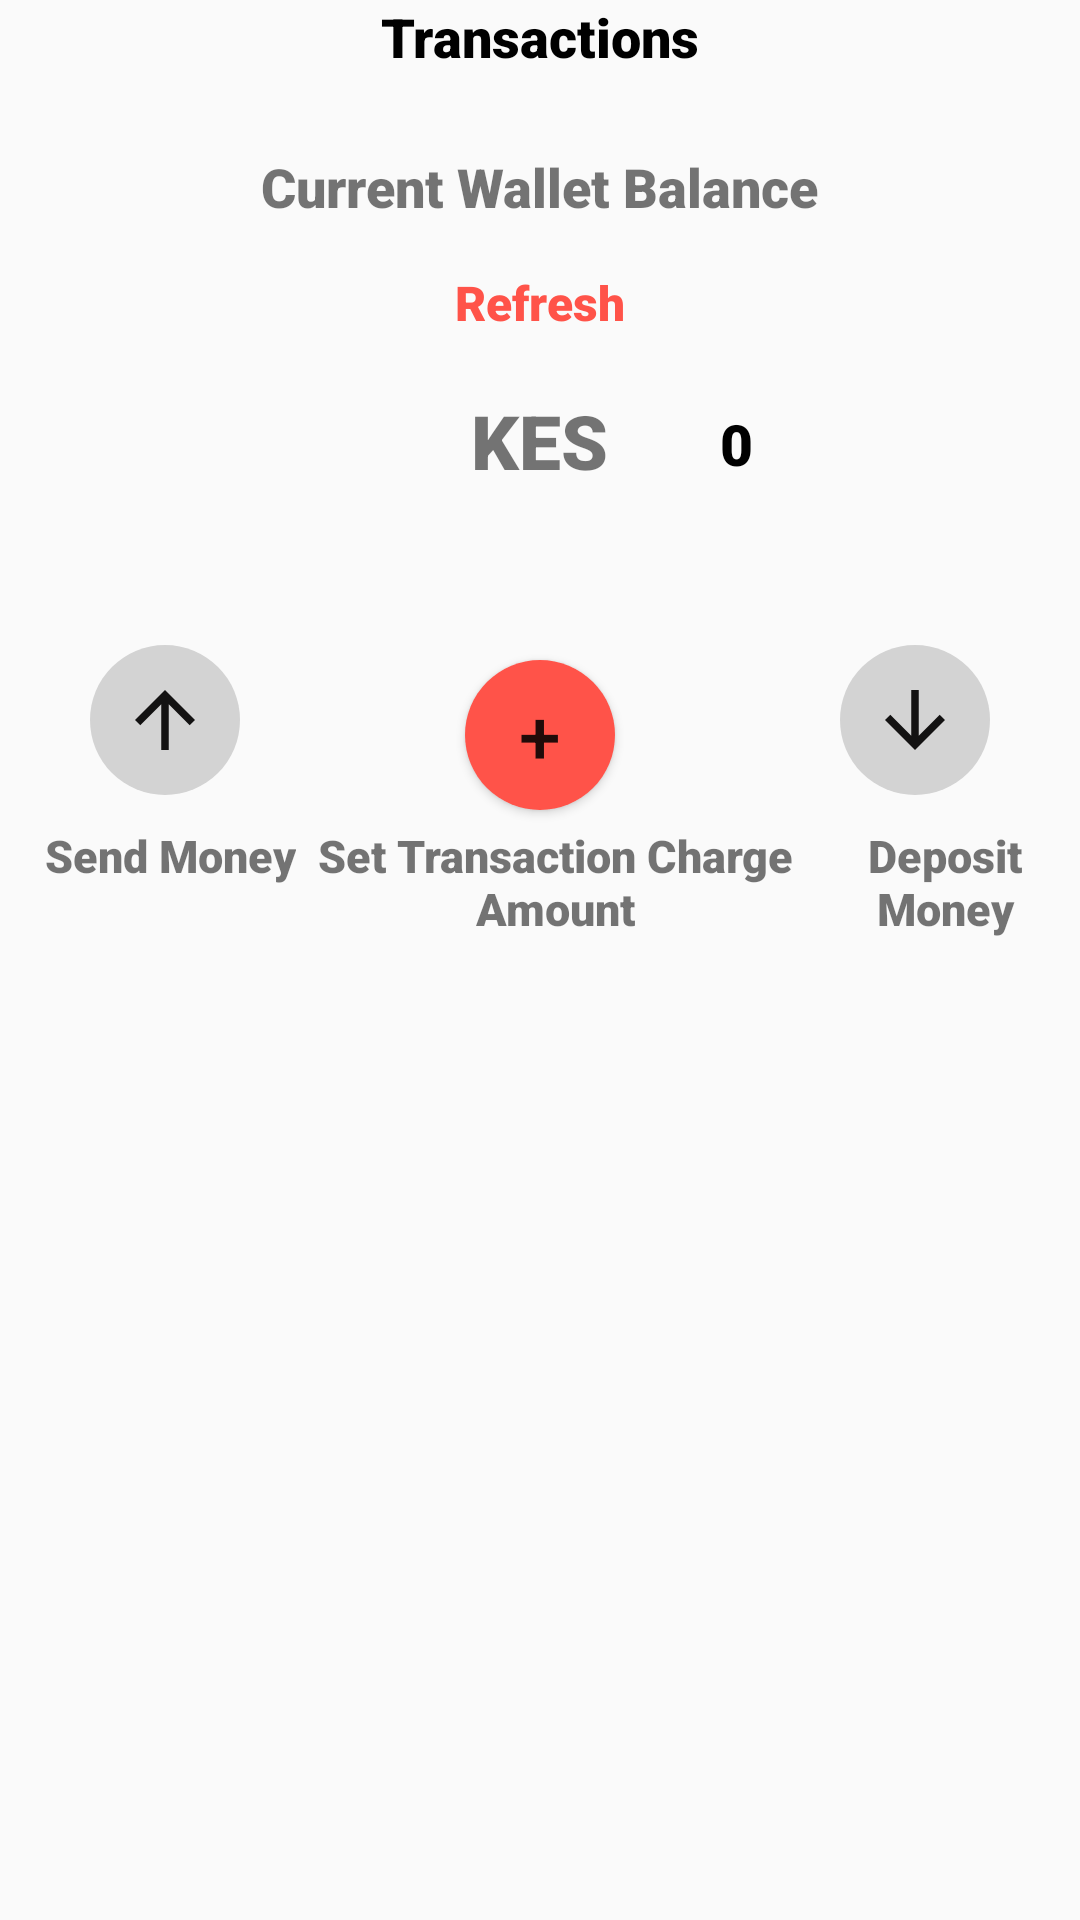

Layout XML and referenced resources for this Android screen:
<!-- AndroidManifest.xml: application theme Theme.Tucash -->
<!-- res/layout/fragment_transact.xml -->
<?xml version="1.0" encoding="utf-8"?>
<RelativeLayout xmlns:android="http://schemas.android.com/apk/res/android"
    xmlns:app="http://schemas.android.com/apk/res-auto"
    xmlns:tools="http://schemas.android.com/tools"
    android:layout_width="match_parent"
    android:layout_height="match_parent"
    tools:context=".fragments.TransactFragment">

    <TextView
        android:layout_width="wrap_content"
        android:layout_height="wrap_content"
        android:text="@string/transactions"
        android:fontFamily="sans-serif-black"
        android:layout_centerHorizontal="true"
        android:textSize="18sp"
        android:textColor="@color/black"
        />
    <TextView
        android:layout_width="wrap_content"
        android:layout_height="wrap_content"
        android:text="@string/current_wallet_balance"
        android:fontFamily="sans-serif-black"
        android:layout_centerHorizontal="true"
        android:layout_marginTop="50dp"
        android:textSize="18sp"
        />
    <TextView
        android:id="@+id/refresh"
        android:layout_width="wrap_content"
        android:layout_height="wrap_content"
        android:text="@string/refresh"
        android:fontFamily="sans-serif-black"
        android:layout_centerHorizontal="true"
        android:layout_marginTop="90dp"
        android:textColor="@color/orangeRed"
        android:textSize="16sp"
        android:drawablePadding="10dp"
        app:drawableStartCompat="@drawable/refresh" />

    <TextView
        android:layout_width="wrap_content"
        android:layout_height="wrap_content"
        android:text="@string/kes"
        android:fontFamily="sans-serif-black"
        android:layout_centerHorizontal="true"
        android:textSize="25sp"
        android:layout_marginTop="130dp"
        />
    <TextView
        android:id="@+id/walletDisplay"
        android:layout_width="wrap_content"
        android:layout_height="wrap_content"
        android:text="0"
        android:fontFamily="sans-serif-black"
        android:layout_marginStart="240dp"
        android:textSize="19sp"
        android:textColor="@color/black"
        android:layout_marginTop="135dp"
        />

    <View
        android:layout_width="50dp"
        android:layout_height="50dp"
        android:background="@drawable/circle"
        android:layout_marginTop="215dp"
        android:layout_marginStart="30dp"
        />

    <Button
        android:id="@+id/sendMoneyButton"
        android:layout_width="30dp"
        android:layout_height="30dp"
        android:gravity="center"
        android:layout_marginTop="225dp"
        android:layout_marginStart="40dp"
        android:background="@drawable/baseline_arrow_upward_24"
        />

    <TextView
        android:layout_width="wrap_content"
        android:layout_height="wrap_content"
        android:text="@string/send_money"
        android:textSize="15sp"
        android:fontFamily="sans-serif-black"
        android:layout_marginTop="275dp"
        android:layout_marginStart="15dp"

        />
    <Button
        android:id="@+id/setTransactionButton"
        android:layout_width="50dp"
        android:layout_height="50dp"
        android:layout_marginTop="220dp"
        android:layout_marginStart="155dp"
        android:background="@drawable/circle2"
        android:text="@string/plus"
        android:textSize="25sp"
        android:gravity="center"
        />
    <TextView
        android:layout_width="170dp"
        android:layout_height="wrap_content"
        android:text="@string/set_transaction_charge_amount"
        android:textSize="15sp"
        android:fontFamily="sans-serif-black"
        android:layout_marginTop="275dp"
        android:gravity="center"
        android:layout_marginStart="100dp"
        />

    <View
        android:layout_width="50dp"
        android:layout_height="50dp"
        android:background="@drawable/circle"
        android:layout_marginTop="215dp"
        android:layout_marginStart="280dp"
        />

    <Button
        android:id="@+id/depositMoneyButton"
        android:layout_width="30dp"
        android:layout_height="30dp"
        android:gravity="center"
        android:layout_marginTop="225dp"
        android:layout_marginStart="290dp"
        android:background="@drawable/baseline_arrow_downward_24"
        />

    <TextView
        android:layout_width="wrap_content"
        android:layout_height="wrap_content"
        android:text="@string/deposit_money2"
        android:textSize="15sp"
        android:fontFamily="sans-serif-black"
        android:layout_marginTop="275dp"
        android:gravity="center"
        android:layout_marginStart="270dp"
        />

</RelativeLayout>
<!-- resources referenced by this layout -->
<resources>
  <color name="black">#FF000000</color>
  <color name="orangeRed">#ff5349</color>
  <!-- drawable baseline_arrow_downward_24 (drawable) -->
  <vector android:height="24dp" android:tint="#131212"
      android:viewportHeight="24" android:viewportWidth="24"
      android:width="24dp" xmlns:android="http://schemas.android.com/apk/res/android">
      <path android:fillColor="@android:color/white" android:pathData="M20,12l-1.41,-1.41L13,16.17V4h-2v12.17l-5.58,-5.59L4,12l8,8 8,-8z"/>
  </vector>
  <!-- drawable baseline_arrow_upward_24 (drawable) -->
  <vector android:height="24dp" android:tint="#131212"
      android:viewportHeight="24" android:viewportWidth="24"
      android:width="24dp" xmlns:android="http://schemas.android.com/apk/res/android">
      <path android:fillColor="@android:color/white" android:pathData="M4,12l1.41,1.41L11,7.83V20h2V7.83l5.58,5.59L20,12l-8,-8 -8,8z"/>
  </vector>
  <!-- drawable circle (drawable) -->
  <?xml version="1.0" encoding="utf-8"?>
  <shape xmlns:android="http://schemas.android.com/apk/res/android"
  
      android:shape="oval">
      <solid android:color="@color/lightGray"/>
      <corners android:radius="20dp"/>
  
  </shape>
  <!-- drawable circle2 (drawable) -->
  <?xml version="1.0" encoding="utf-8"?>
  <shape xmlns:android="http://schemas.android.com/apk/res/android"
  
      android:shape="oval">
      <solid android:color="@color/orangeRed"/>
      <corners android:radius="20dp"/>
  
  </shape>
  <!-- drawable refresh (drawable) -->
  <vector android:height="24dp" android:tint="#CC3000"
      android:viewportHeight="24" android:viewportWidth="24"
      android:width="24dp" xmlns:android="http://schemas.android.com/apk/res/android">
      <path android:fillColor="@android:color/white" android:pathData="M17.65,6.35C16.2,4.9 14.21,4 12,4c-4.42,0 -7.99,3.58 -7.99,8s3.57,8 7.99,8c3.73,0 6.84,-2.55 7.73,-6h-2.08c-0.82,2.33 -3.04,4 -5.65,4 -3.31,0 -6,-2.69 -6,-6s2.69,-6 6,-6c1.66,0 3.14,0.69 4.22,1.78L13,11h7V4l-2.35,2.35z"/>
  </vector>
  <string name="current_wallet_balance">Current Wallet Balance</string>
  <string name="deposit_money2">Deposit Money</string>
  <string name="kes"><b>KES</b></string>
  <string name="plus">+</string>
  <string name="refresh">Refresh</string>
  <string name="send_money">Send Money</string>
  <string name="set_transaction_charge_amount">Set Transaction Charge Amount</string>
  <string name="transactions">Transactions</string>
  <style name="Theme.Tucash" parent="Theme.AppCompat.Light.NoActionBar">
          
          <item name="colorPrimary">@color/orangeRed</item>
          <item name="colorPrimaryVariant">@color/black</item>
          <item name="colorOnPrimary">@color/white</item>
          
          <item name="colorSecondary">@color/teal_200</item>
          <item name="colorSecondaryVariant">@color/teal_700</item>
          <item name="colorOnSecondary">@color/black</item>
          
          <item name="android:statusBarColor">@color/orangeRed</item>
          
      </style>
  <color name="lightGray">#D3D3D3</color>
  <color name="white">#FFFFFFFF</color>
  <color name="teal_200">#FF03DAC5</color>
  <color name="teal_700">#FF018786</color>
</resources>
